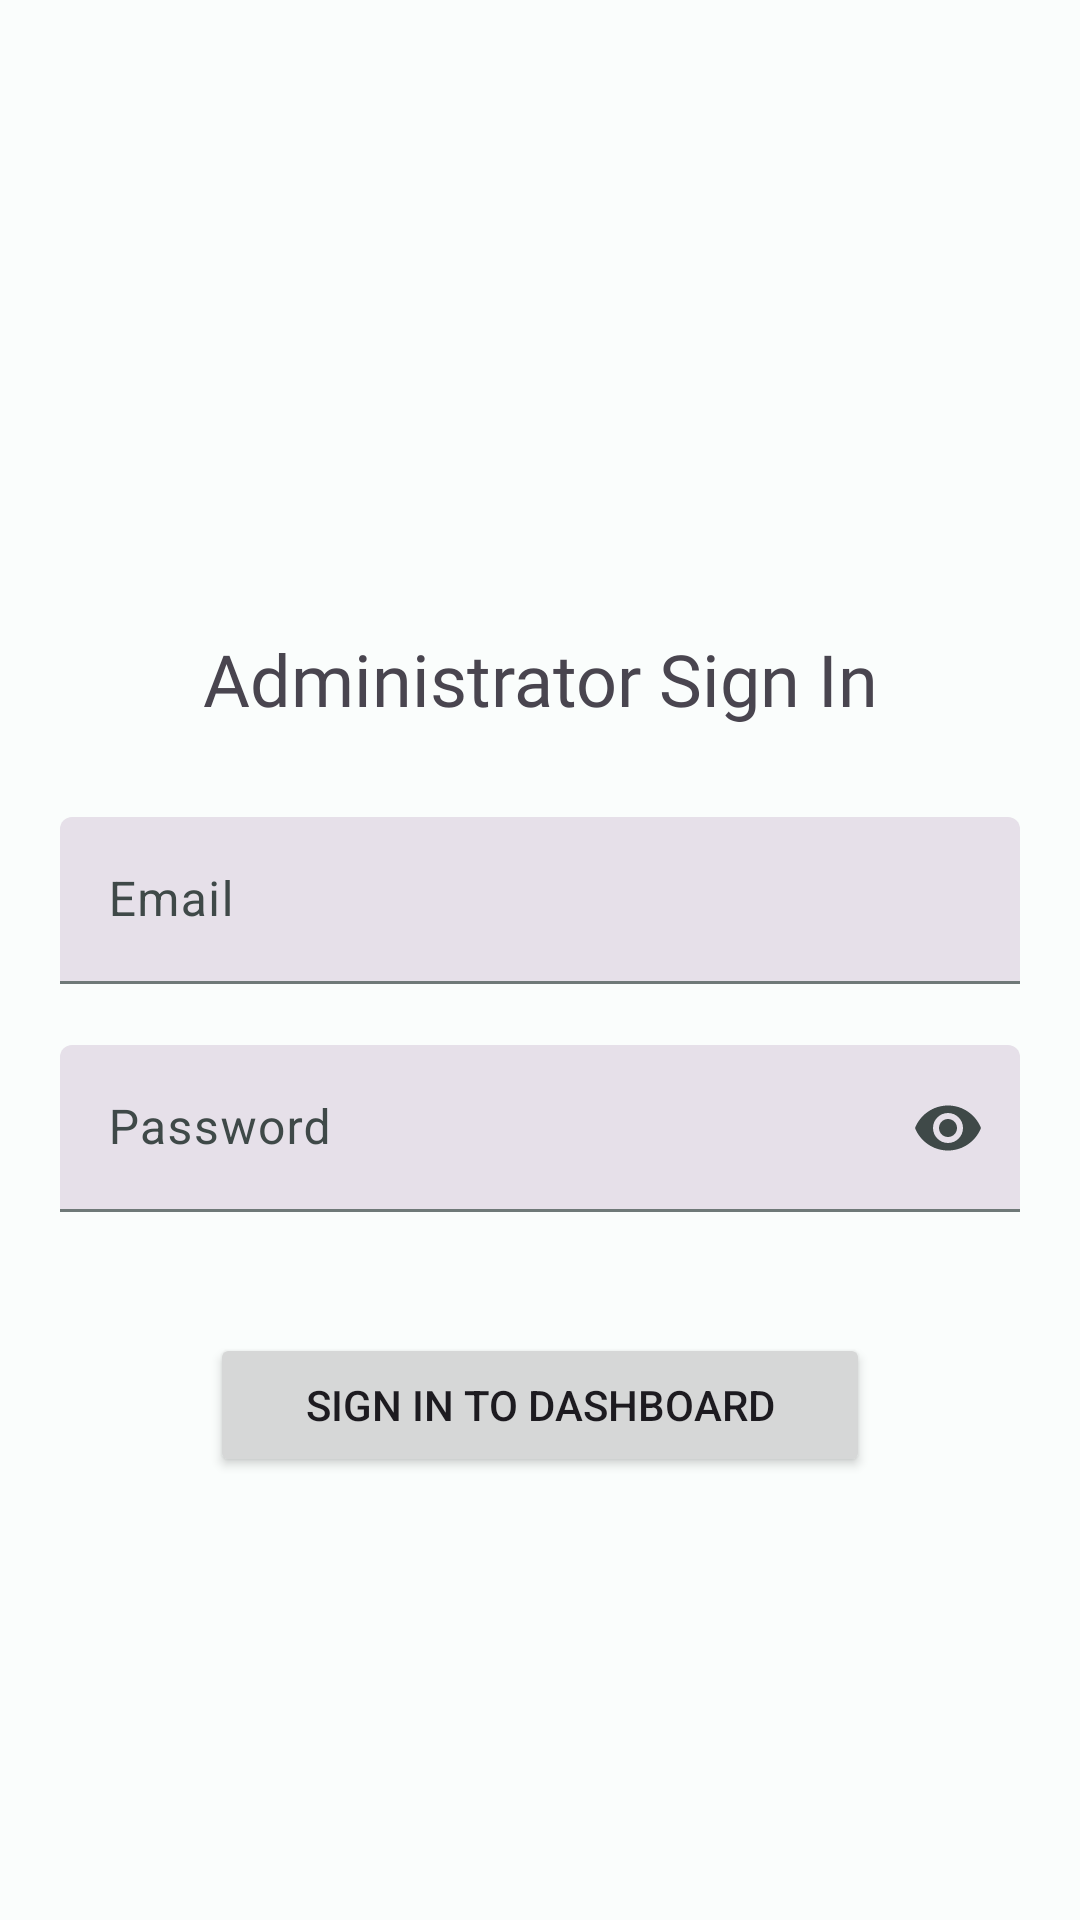

Android layout source for this screen:
<!-- AndroidManifest.xml: application theme Theme.FLavourDashAdmin -->
<!-- res/layout/activity_login.xml -->
<?xml version="1.0" encoding="utf-8"?>
<LinearLayout xmlns:android="http://schemas.android.com/apk/res/android"
    xmlns:app="http://schemas.android.com/apk/res-auto"
    xmlns:tools="http://schemas.android.com/tools"
    android:layout_width="match_parent"
    android:layout_height="match_parent"
    android:orientation="vertical"
    android:paddingHorizontal="20dp">

    <TextView
        android:id="@+id/textView3"
        android:layout_width="match_parent"
        android:layout_height="wrap_content"
        android:layout_marginTop="210dp"
        android:fontFamily="@font/poppinsbold"
        android:text="@string/administrator_sign_in"
        android:textAlignment="center"
        android:textSize="24sp" />

    <com.google.android.material.textfield.TextInputLayout
        android:id="@+id/signInEmailField"
        style="?attr/textInputFilledStyle"
        android:layout_width="match_parent"
        android:layout_height="wrap_content"
        android:layout_marginTop="30dp"
        android:layout_marginBottom="0dp"
        android:hint="@string/email"
        app:endIconMode="clear_text"
        app:errorEnabled="true"
        app:hintEnabled="true">

        <com.google.android.material.textfield.TextInputEditText
            android:id="@+id/emailEditText"
            android:layout_width="match_parent"
            android:layout_height="wrap_content"
            android:inputType="text" />

    </com.google.android.material.textfield.TextInputLayout>

    <com.google.android.material.textfield.TextInputLayout
        android:id="@+id/signInPasswordField"
        style="?attr/textInputFilledStyle"
        android:layout_width="match_parent"
        android:layout_height="wrap_content"
        android:hint="@string/password"
        app:endIconMode="password_toggle"
        app:errorEnabled="true"
        app:hintEnabled="true">

        <com.google.android.material.textfield.TextInputEditText
            android:id="@+id/passwordEditText"
            android:layout_width="match_parent"
            android:layout_height="wrap_content"
            android:inputType="textPassword" />

    </com.google.android.material.textfield.TextInputLayout>

    <Button
        android:id="@+id/signInButton"
        android:layout_width="match_parent"
        android:layout_height="wrap_content"
        android:layout_marginHorizontal="50dp"
        android:layout_marginTop="20dp"
        android:layout_marginBottom="30dp"
        android:text="@string/sign_in_to_dashboard"
        app:elevation="100dp" />


    <ProgressBar
        android:id="@+id/loadingProgressBar"
        android:layout_width="wrap_content"
        android:layout_height="wrap_content"
        android:layout_gravity="center"
        android:visibility="gone" />


</LinearLayout>
<!-- resources referenced by this layout -->
<resources>
  <string name="administrator_sign_in">Administrator Sign In</string>
  <string name="email">Email</string>
  <string name="password">Password</string>
  <string name="sign_in_to_dashboard">Sign In To Dashboard</string>
  <style name="Theme.FLavourDashAdmin" parent="Base.Theme.FLavourDashAdmin" />
  <color name="md_theme_light_primary">#006A68</color>
  <color name="md_theme_light_onPrimary">#FFFFFF</color>
  <color name="md_theme_light_primaryContainer">#6FF7F3</color>
  <color name="md_theme_light_onPrimaryContainer">#00201F</color>
  <color name="md_theme_light_secondary">#4A6362</color>
  <color name="md_theme_light_onSecondary">#FFFFFF</color>
  <color name="md_theme_light_secondaryContainer">#CCE8E6</color>
  <color name="md_theme_light_onSecondaryContainer">#051F1F</color>
  <color name="md_theme_light_tertiary">#4A607B</color>
  <color name="md_theme_light_onTertiary">#FFFFFF</color>
  <color name="md_theme_light_tertiaryContainer">#D2E4FF</color>
  <color name="md_theme_light_onTertiaryContainer">#021D35</color>
  <color name="md_theme_light_error">#BA1A1A</color>
  <color name="md_theme_light_errorContainer">#FFDAD6</color>
  <color name="md_theme_light_onError">#FFFFFF</color>
  <color name="md_theme_light_onErrorContainer">#410002</color>
  <color name="md_theme_light_background">#FAFDFC</color>
  <color name="md_theme_light_onBackground">#191C1C</color>
  <color name="md_theme_light_outline">#6F7978</color>
  <color name="md_theme_light_inverseOnSurface">#EFF1F0</color>
  <color name="md_theme_light_inverseSurface">#2D3131</color>
  <color name="md_theme_light_surface">#F7FAF9</color>
  <color name="md_theme_light_onSurface">#191C1C</color>
  <color name="md_theme_light_surfaceVariant">#DAE5E3</color>
  <color name="md_theme_light_onSurfaceVariant">#3F4948</color>
  <color name="md_theme_light_inversePrimary">#4DDAD6</color>
</resources>
